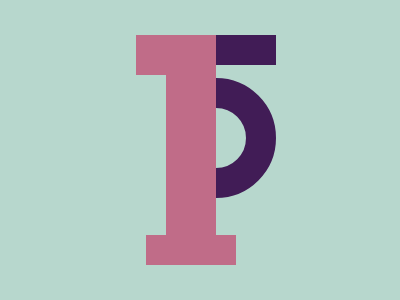

Reproduce this picture with HTML and CSS.

<g>
  <a></a>
  <b></b>
  <c></c>
  <d></d>
  <l></l>
</g>
<style>
  body {
    display: grid;
    background: #b7d7cd;
  }

  g {
    place-self: center;
    width: 140px;
    height: 230px;
    margin-left: 12px;
  }

  g,
  g * {
    position: absolute;
  }

  a {
    background: #411c56;
    width: 80px;
  }

  a,
  d {
    height: 30px;
  }

  a,
  c {
    right: 0px;
  }

  b,
  l,
  d {
    background: #c06c88;
  }

  b {
    height: 40px;
    width: 50px;
  }

  l {
    height: 100%;
    width: 50px;
    left: 30px;
  }

  d {
    width: 90px;
    bottom: 0;
    left: 10px;
  }

  c {
    border: 30px solid #411c56;
    border-radius: 0 60px 60px 0;
    width: 30px;
    height: 60px;
    right: 0px;
    top: 43px;
  }
</style>
